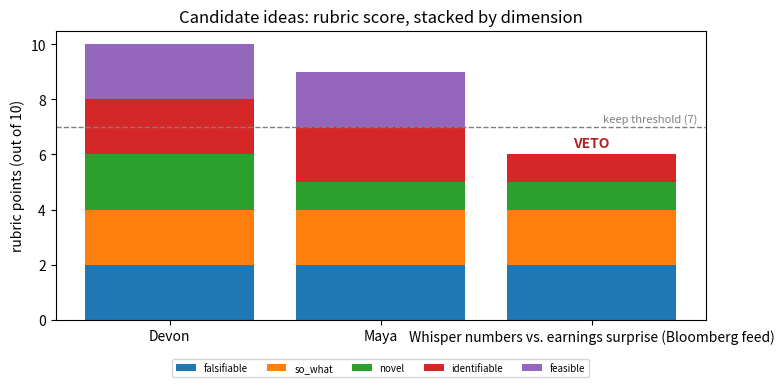

Write the Python code that produced this figure.
import matplotlib
matplotlib.use("Agg")  # headless, non-interactive backend

import numpy as np
import pandas as pd
import matplotlib.pyplot as plt
from dataclasses import dataclass, field

rng = np.random.default_rng(42)  # one seeded generator for the whole notebook

print("numpy", np.__version__, "| pandas", pd.__version__)

def spec_line(outcome, treatment, controls, fixed_effects, clustering, sample, identifying_assumption):
    """Format the seven CONVENTIONS §4 fields into one canonical spec sentence.

    This does NO analysis — it is a discipline device. It refuses to silently accept a blank field,
    because a blank field in a spec is exactly the gap an audience will find in Phase 2.
    """
    fields = {
        "outcome": outcome, "treatment": treatment, "controls": controls,
        "fixed effects": fixed_effects, "clustering": clustering, "sample": sample,
        "identifying assumption": identifying_assumption,
    }
    missing = [k for k, v in fields.items() if not str(v).strip()]
    if missing:
        raise ValueError(f"Spec is incomplete — fill these fields before you proceed: {missing}")
    head = " · ".join(f"{k}: {v}" for k, v in fields.items() if k != "identifying assumption")
    return f"{head}\n  identifying assumption: {identifying_assumption}"


# Demo with Devon's depeg spec (Worked Example A from Ch 7.1.6):
print(spec_line(
    outcome="daily DEX volume (log)",
    treatment="depeg event indicator (>5% off peg)",
    controls="token liquidity, market-wide volume",
    fixed_effects="token + day",
    clustering="by token",
    sample="major ERC-20 stablecoins, 2022–2024 (Etherscan + CoinGecko)",
    identifying_assumption="absent the depeg, the token's volume would have continued on its pre-event path.",
))

DIMENSIONS = ["falsifiable", "so_what", "novel", "identifiable", "feasible"]
VETO_DIMENSIONS = ["identifiable", "feasible"]  # a 0 here kills the idea outright

@dataclass
class Idea:
    """One candidate research question scored on the five Ch 7.1.7 dimensions (each 0, 1, or 2)."""
    name: str
    falsifiable: int
    so_what: int
    novel: int
    identifiable: int
    feasible: int

    def scores(self):
        return {d: getattr(self, d) for d in DIMENSIONS}

    def total(self):
        return sum(self.scores().values())

    def vetoed(self):
        """True if any veto dimension (Identifiable / Feasible) scored 0."""
        return any(getattr(self, d) == 0 for d in VETO_DIMENSIONS)

    def verdict(self):
        if self.vetoed():
            zeros = [d for d in VETO_DIMENSIONS if getattr(self, d) == 0]
            return f"VETOED (0 on {', '.join(zeros)})"
        if self.total() >= 7:
            return "KEEP (>=7, no veto)"
        if self.total() >= 4:
            return "SALVAGE by narrowing (4-6)"
        return "DROP (too weak)"

    def __post_init__(self):
        for d in DIMENSIONS:
            v = getattr(self, d)
            if v not in (0, 1, 2):
                raise ValueError(f"{self.name}: '{d}' must be 0, 1, or 2 (got {v!r})")


def rank_ideas(ideas):
    """Return a DataFrame of ideas, sorted best-first.

    Sort key respects the veto: vetoed ideas sink to the bottom no matter their raw total, because
    the rubric is a checklist with veto power, not a sum. Among non-vetoed ideas, higher total wins.
    """
    rows = []
    for idea in ideas:
        row = {"idea": idea.name, **idea.scores(),
               "total": idea.total(), "vetoed": idea.vetoed(), "verdict": idea.verdict()}
        rows.append(row)
    df = pd.DataFrame(rows).copy()
    # not-vetoed (False) sorts before vetoed (True); then by total descending.
    df = df.sort_values(by=["vetoed", "total"], ascending=[True, False]).reset_index(drop=True)
    df.insert(0, "rank", df.index + 1)
    return df


# Quick self-check: a clean idea, a borderline idea, and one vetoed on Feasible.
_demo = [
    Idea("clean",     falsifiable=2, so_what=2, novel=2, identifiable=2, feasible=2),  # 10
    Idea("borderline",falsifiable=1, so_what=1, novel=1, identifiable=1, feasible=1),  # 5
    Idea("no_data",   falsifiable=2, so_what=2, novel=2, identifiable=2, feasible=0),  # 8 but VETO
]
rank_ideas(_demo)

candidates = [
    Idea("Devon: stablecoin depeg -> DEX volume (event study)",
         falsifiable=2, so_what=2, novel=2, identifiable=2, feasible=2),   # 10, clean
    Idea("Maya: HMDA denial gap by race after controls (DiD/RD)",
         falsifiable=2, so_what=2, novel=1, identifiable=2, feasible=2),   # 9, strong
    Idea("Whisper numbers vs. earnings surprise (Bloomberg feed)",
         falsifiable=2, so_what=2, novel=1, identifiable=1, feasible=0),   # 6 but VETOED on data
]

ranked = rank_ideas(candidates)
ranked

# Sanity checks: the ranking must behave sensibly and the veto must fire.
top = ranked.iloc[0]
bottom = ranked.iloc[-1]

assert top["idea"].startswith("Devon"), "the clean 10/10 idea should rank first"
assert bottom["vetoed"], "the bottom-ranked idea should be the vetoed one"
assert "VETOED" in bottom["verdict"], "vetoed idea must be flagged in its verdict"
assert bottom["total"] == 6 and bottom["total"] > ranked.iloc[1]["total"] - 99, \
    "veto must sink the idea BELOW higher-totaled non-vetoed ideas (rank, not raw total, wins)"

# The non-vetoed ideas must be ordered by total, descending.
non_vetoed = ranked[~ranked["vetoed"]]
assert list(non_vetoed["total"]) == sorted(non_vetoed["total"], reverse=True), \
    "non-vetoed ideas must be sorted by total descending"

print("All ranking checks passed.")
print(f"  #1: {top['idea']}  (total {top['total']}, {top['verdict']})")
print(f"  last: {bottom['idea']}  (total {bottom['total']}, {bottom['verdict']})")

fig, ax = plt.subplots(figsize=(8, 4))
order = ranked["idea"].tolist()
bottoms = np.zeros(len(order))
for dim in DIMENSIONS:
    vals = ranked[dim].to_numpy(dtype=float)
    ax.bar(range(len(order)), vals, bottom=bottoms, label=dim)
    bottoms += vals

# Mark vetoed ideas with an X over the bar.
for i, vetoed in enumerate(ranked["vetoed"]):
    if vetoed:
        ax.text(i, bottoms[i] + 0.15, "VETO", ha="center", va="bottom",
                fontweight="bold", color="firebrick")

ax.set_xticks(range(len(order)))
ax.set_xticklabels([s.split(":")[0] for s in order], rotation=0)
ax.set_ylabel("rubric points (out of 10)")
ax.set_title("Candidate ideas: rubric score, stacked by dimension")
ax.axhline(7, ls="--", lw=1, color="gray")
ax.text(len(order) - 0.5, 7.1, "keep threshold (7)", ha="right", va="bottom", fontsize=8, color="gray")
ax.legend(fontsize=7, ncol=5, loc="upper center", bbox_to_anchor=(0.5, -0.12))
fig.tight_layout()
plt.show()

priya_spec = spec_line(
    outcome="county homeowner insurance-cost proxy (FRED/CPI insurance series or premium index)",
    treatment="FEMA major-disaster declaration (dated)",
    controls="(swept by fixed effects; add county-year covariates if available)",
    fixed_effects="county + year",
    clustering="by county",
    sample="U.S. counties, 2010–2023 (NOAA storm events + FEMA declarations + FRED)",
    identifying_assumption=("absent the disaster, hit and un-hit counties' insurance costs would "
                            "have trended in parallel."),
)
print("PRIYA — finished CONVENTIONS §4 spec:\n")
print(priya_spec)

# And here is how Priya's idea scores on the rubric — a clean keeper.
priya_idea = Idea("Priya: disaster DiD on insurance cost",
                  falsifiable=2, so_what=2, novel=2, identifiable=2, feasible=2)
print(f"\nRubric: total {priya_idea.total()}/10 -> {priya_idea.verdict()}")

# === FILL THIS IN FOR YOUR OWN PROJECT ===========================================================
# Replace every "..." with your own words. Run the cell. Fix any field the error names.

MY_OUTCOME               = "..."   # the number in the y column, for many units
MY_TREATMENT             = "..."   # the key regressor / variation whose effect you want
MY_CONTROLS              = "..."   # legitimate factors you hold fixed (or '(swept by FE)')
MY_FIXED_EFFECTS         = "..."   # e.g. "firm + year", "county + year", or "none"
MY_CLUSTERING            = "..."   # e.g. "by firm", "by county", or "none"
MY_SAMPLE                = "..."   # units, period, and the dataset you can actually get
MY_IDENTIFYING_ASSUMPTION= "..."   # one sentence: "absent [treatment], [units] would have ..."

try:
    my_spec = spec_line(MY_OUTCOME, MY_TREATMENT, MY_CONTROLS, MY_FIXED_EFFECTS,
                        MY_CLUSTERING, MY_SAMPLE, MY_IDENTIFYING_ASSUMPTION)
    print("YOUR SPEC:\n")
    print(my_spec)
except ValueError as e:
    print("Spec not ready yet ->", e)

# --- Score your top idea and a runner-up, then rank ---
# Edit the five 0/1/2 scores. Add or remove Idea(...) rows as needed.
my_candidates = [
    Idea("MY TOP IDEA",    falsifiable=1, so_what=1, novel=1, identifiable=1, feasible=1),
    Idea("MY RUNNER-UP",   falsifiable=1, so_what=1, novel=1, identifiable=1, feasible=1),
]
rank_ideas(my_candidates)
